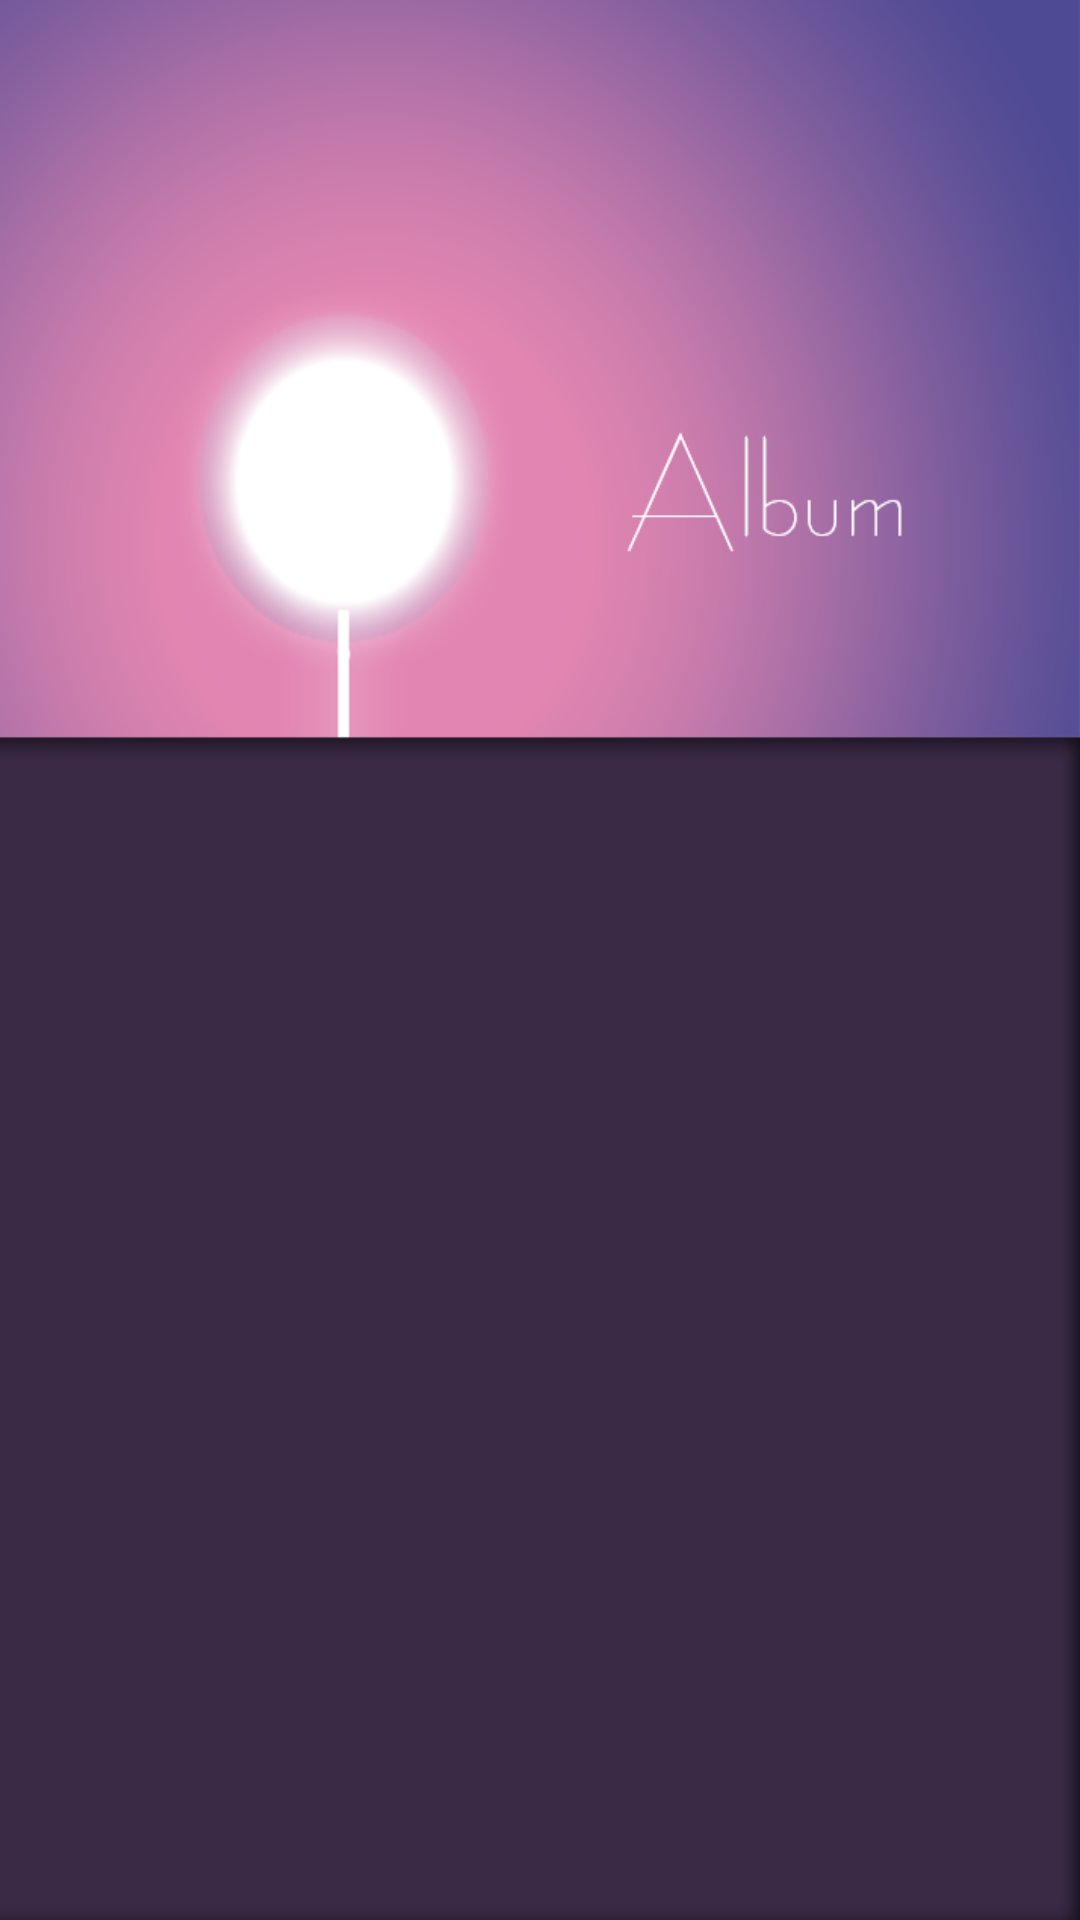

Here is an Android app screen rendered from its layout file. Give the layout XML and the strings, colors and styles it references.
<!-- AndroidManifest.xml: application theme Theme.AppCompat.NoActionBar -->
<!-- res/layout/activity_album.xml -->
<?xml version="1.0" encoding="utf-8"?>
<LinearLayout
    android:background="@drawable/albumback"
    android:orientation="vertical"
    xmlns:android="http://schemas.android.com/apk/res/android"
    xmlns:app="http://schemas.android.com/apk/res-auto"
    xmlns:tools="http://schemas.android.com/tools"
    android:layout_width="match_parent"
    android:layout_height="match_parent"
    tools:context=".AlbumActivity"
    tools:layout_editor_absoluteY="81dp">

    <LinearLayout
        android:layout_weight="3"
        android:layout_width="match_parent"
        android:layout_height="0dp"></LinearLayout>


    <android.support.v7.widget.RecyclerView
        android:layout_weight="4.1"
        android:id="@+id/recyclerView"
        android:layout_width="match_parent"
        android:layout_height="0dp"
         />

    <LinearLayout
        android:layout_weight="0.5"
        android:layout_width="match_parent"
        android:layout_height="0dp"></LinearLayout>

</LinearLayout>
<!-- resources referenced by this layout -->
<resources>
  <!-- drawable albumback: png bitmap (drawable, 172815 bytes) -->
</resources>
